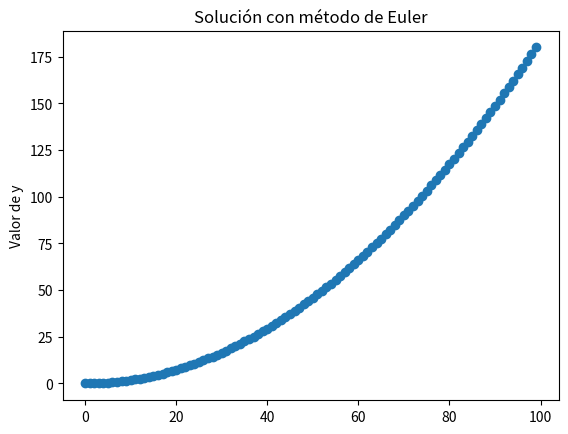

Python code for this plot:
import numpy as np
from matplotlib import pyplot as plt

xi = 0
yi = 0
xf = 30
n = 100
h = (xf - xi) / (n)

t = np.linspace(xi, xf, n)
y = np.zeros([n])
b = 0.2
s = np.linspace(xi,xf,n) 
y[0] = yi

for i in range (1, n ):
    y[i]= b*s[i]*t[i]


for i in range(n):
    print(y[i])

    
plt.plot(y, 'o')
#plt.xlabel("Valor de x")
plt.ylabel("Valor de y")
plt.title("Solución con método de Euler")
plt.show( ) 

